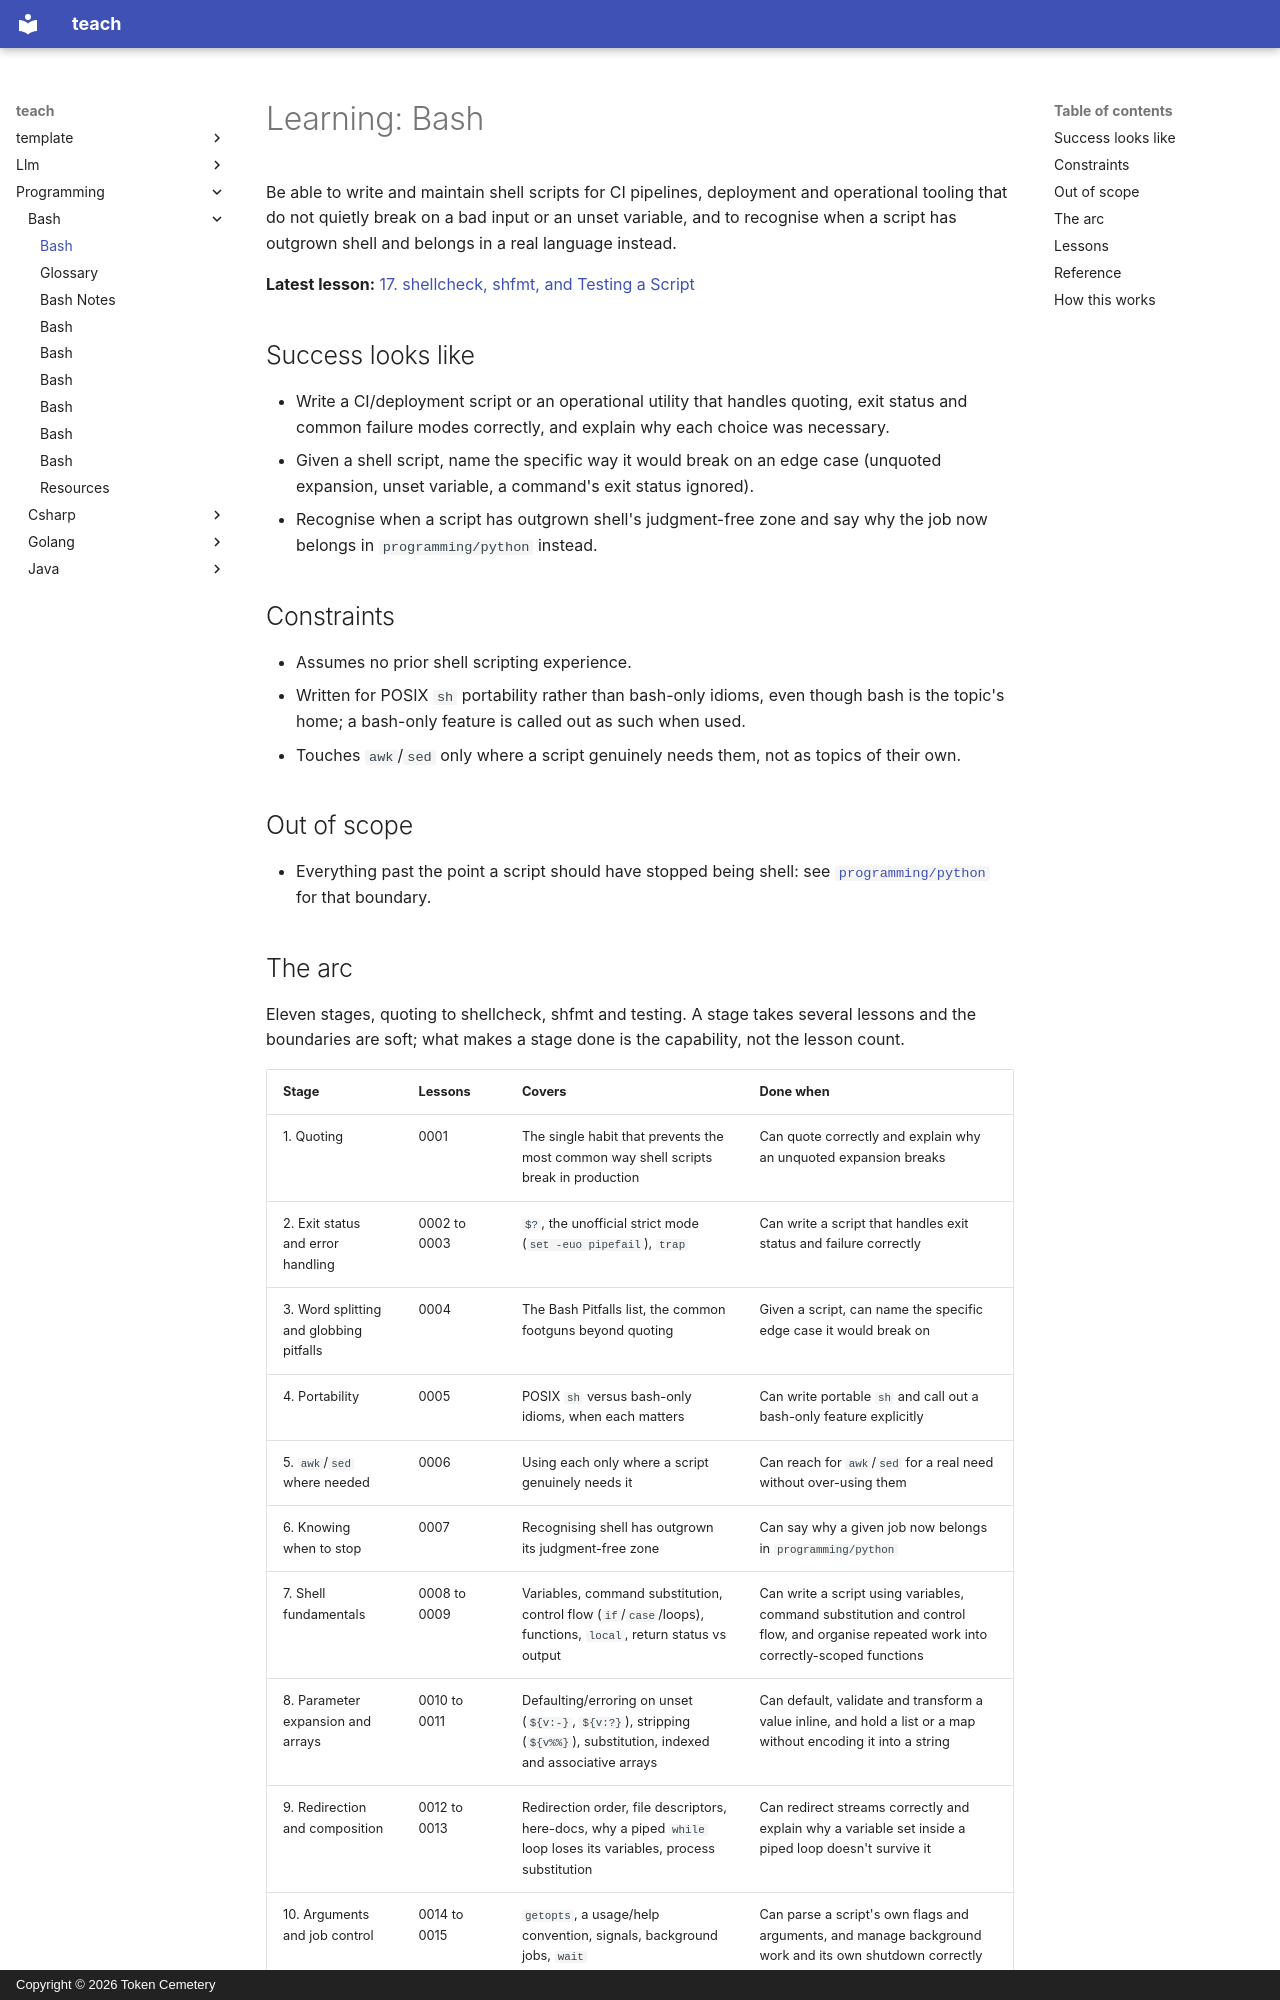

repository: TokenCemetery/teach · page: programming/bash/index.html · generator: mkdocs · copyright: Copyright © 2026 Token Cemetery

---
title: Bash
description: "Write shell that survives production: quoting, exit status, the failure modes, and knowing when to stop and use a real language"
type: topic
---

# Learning: Bash

Be able to write and maintain shell scripts for CI pipelines, deployment and operational tooling that do not quietly break on a bad input or an unset variable, and to recognise when a script has outgrown shell and belongs in a real language instead.

**Latest lesson:** [17. shellcheck, shfmt, and Testing a Script](lessons/0017-shellcheck-shfmt-and-testing-a-script.md)

## Success looks like

- Write a CI/deployment script or an operational utility that handles quoting, exit status and common failure modes correctly, and explain why each choice was necessary.
- Given a shell script, name the specific way it would break on an edge case (unquoted expansion, unset variable, a command's exit status ignored).
- Recognise when a script has outgrown shell's judgment-free zone and say why the job now belongs in `programming/python` instead.

## Constraints

- Assumes no prior shell scripting experience.
- Written for POSIX `sh` portability rather than bash-only idioms, even though bash is the topic's home; a bash-only feature is called out as such when used.
- Touches `awk`/`sed` only where a script genuinely needs them, not as topics of their own.

## Out of scope

- Everything past the point a script should have stopped being shell: see [`programming/python`](../../programming/python/) for that boundary.

## The arc

Eleven stages, quoting to shellcheck, shfmt and testing. A stage takes several lessons and the boundaries are soft; what makes a stage done is the capability, not the lesson count.

| Stage | Lessons | Covers | Done when |
|---|---|---|---|
| 1. Quoting | 0001 | The single habit that prevents the most common way shell scripts break in production | Can quote correctly and explain why an unquoted expansion breaks |
| 2. Exit status and error handling | 0002 to 0003 | `$?`, the unofficial strict mode (`set -euo pipefail`), `trap` | Can write a script that handles exit status and failure correctly |
| 3. Word splitting and globbing pitfalls | 0004 | The Bash Pitfalls list, the common footguns beyond quoting | Given a script, can name the specific edge case it would break on |
| 4. Portability | 0005 | POSIX `sh` versus bash-only idioms, when each matters | Can write portable `sh` and call out a bash-only feature explicitly |
| 5. `awk`/`sed` where needed | 0006 | Using each only where a script genuinely needs it | Can reach for `awk`/`sed` for a real need without over-using them |
| 6. Knowing when to stop | 0007 | Recognising shell has outgrown its judgment-free zone | Can say why a given job now belongs in `programming/python` |
| 7. Shell fundamentals | 0008 to 0009 | Variables, command substitution, control flow (`if`/`case`/loops), functions, `local`, return status vs output | Can write a script using variables, command substitution and control flow, and organise repeated work into correctly-scoped functions |
| 8. Parameter expansion and arrays | 0010 to 0011 | Defaulting/erroring on unset (`${v:-}`, `${v:?}`), stripping (`${v%%}`), substitution, indexed and associative arrays | Can default, validate and transform a value inline, and hold a list or a map without encoding it into a string |
| 9. Redirection and composition | 0012 to 0013 | Redirection order, file descriptors, here-docs, why a piped `while` loop loses its variables, process substitution | Can redirect streams correctly and explain why a variable set inside a piped loop doesn't survive it |
| 10. Arguments and job control | 0014 to 0015 | `getopts`, a usage/help convention, signals, background jobs, `wait` | Can parse a script's own flags and arguments, and manage background work and its own shutdown correctly |
| 11. Safety and tooling | 0016 to 0017 | `mktemp`, the `eval`/injection surface, ShellCheck, `shfmt`, testing with bats/shunit2 | Can create temp files and dynamic commands safely, and use static analysis and tests to catch what review alone would miss |
